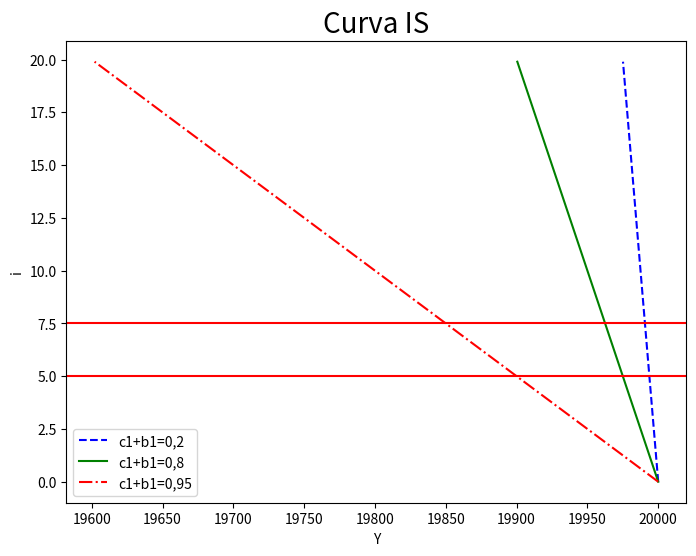
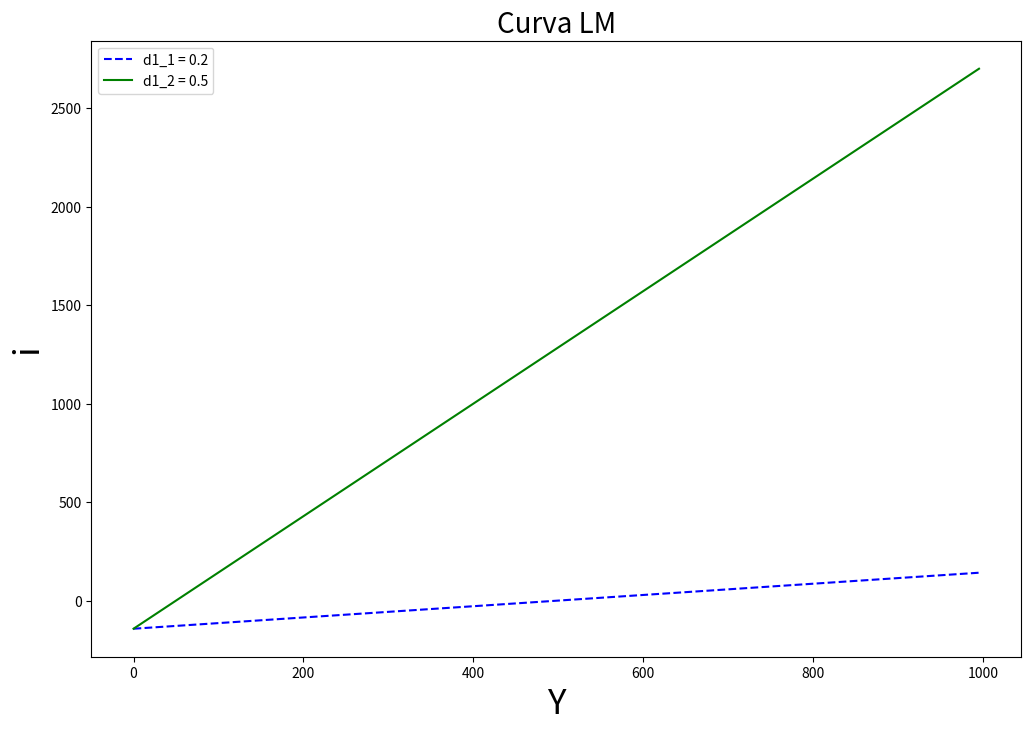

Source code (Python) for these figures, in order:
# -*- coding: utf-8 -*-
"""
Created on Sat Mar 14 20:36:56 2020

[redacted]
"""

#------- Questão 8

def dm(x, y, m_s, I=0):
    '''
    x: componente da demanda de moeda
    y: renda nominal 
    m_s: oferta de moeda
    I: tx de juros
    '''
    
    if I != 0:
        i = I
        
    else:
        i = x - (m_s/y)
    
    M_s = y*(x - i)
    print('\033[1;033m')
    print(f'A taxa de juros de equilíbrio será: {i:.2%}')
    print(f'A demanda por moeda em equilíbrio será {M_s:.2f}')
    
 
    
dm(0.5, 150, 45, I=0)



#-------- Questão 9
 

def bacen(x0, x1, theta, c, h_s, y):
    '''
    x0  e x1: parâmetros da demanda por moeda
    theta: coeficiente de reservas
    c: proporção fixa de moeda em espécie
    h_s: oferta de moeda do Bacen
    y: renda nominal
    '''
    i = - h_s/(x1*y*(c+theta*(1 - c))) + x0/x1            
    m_d = y*(x0 -x1*i)

    mult = 1/(c + theta*(1 - c))
    m_s = h_s*mult
     
    print('\033[1;033m')
    print(f' A taxa de juros de equilíbrio é: {i:.2%}')
    print(f'O multiplicador será: {mult:.2f}')
    print(f'A demanda total de moeda será: {m_d:.2f}')
    print(f'A oferta total de moeda será: {m_s:.2f}')


bacen(0.75, 6, 0.15, 0, 18, 1200)
 


#-------------




import numpy as np
import matplotlib.pyplot as plt


#----------  Questão 10 (e)

##### CURVA IS

# quanto maior o multiplicador, mais elástico será a IS


i = np.arange(0, 20, 0.1)

b0 = 20000

b1 = (1/0.8)   #soma 0.2
b2 = (1/0.2)   #soma 0.8
b3 = (1/0.05) #soma 0.95 

y1 = b0 - b1*i
y2 = b0 - b2*i
y3 = b0 - b3*i

fig, ax = plt.subplots(figsize=(8,6))
#ax.set_xlim(19000, 21000)
ax.plot(y1, i, 'b--', label='c1+b1=0,2')
ax.plot(y2, i, 'g-', label='c1+b1=0,8')
ax.plot(y3, i, 'r-.', label='c1+b1=0,95')
plt.axhline(y=5, color='r', linestyle='-')
plt.axhline(y=7.5, color='r', linestyle='-')
plt.rc('axes', titlesize=20)     # fontsize of the axes title
plt.rc('axes', labelsize=25)    # fontsize of the x and y labels
ax.set_title('Curva IS')
ax.set_xlabel('Y')
ax.set_ylabel('i')
ax.legend()



#-----------Questão 11 c

###### CURVA LM


m_d = 100
y = np.arange(0, 1000, 5)
d1_1 = 0.2
d1_2 = 2

d2 = 0.7

i_1 = d1_1/d2*y - m_d/d2
i_2 = d1_2/d2*y - m_d/d2



fig, ax = plt.subplots(figsize=(12,8))
ax.plot(y, i_1, 'b--', label='d1_1 = 0.2')
ax.plot(y, i_2, 'g-', label='d1_2 = 0.5')
plt.rc('axes', titlesize=20)     # fontsize of the axes title
plt.rc('axes', labelsize=20)    # fontsize of the x and y labels
ax.set_title('Curva LM')
ax.set_xlabel('Y')
ax.set_ylabel('i')
ax.legend()




################ IS-LM



def is_lm(x0, x1, m_s, c0, c1, t, b0, b1, b2, g):
    '''
    x0: parâmetro da demanda de moeda
    x1: parâmetro da demanda de moeda
    m_s: demanda de moeda
    c0: consumo autônomo
    c1: propensão marginal a consumir
    b0: investimento autônomo
    b1: propensão marginal a investir
    b2: investimento em função da taxa de juros
    g: gastos do governo
    '''
    M = 1/(1 - c1 - b1 + b2* (x0/x1) )
    
    y = M * (c0 - c1*t + b0 + b2*(m_s/x1) + g)
    
    i = ( x0/x1 )*y - m_s/x1
    
    C = c0 + c1*(y - t)
    
    I = b0 + b1*y - b2*i
    
    print('\033[1;033m')
    print('{:*^40}'.format(' IS-LM '))
    print('  ')
    print(f'O Multiplicador é: {M:.2f}')
    print(f'O consumo é dado por: {C:.2f}')
    print(f'O investimento é dado por: {I:.2f}')
    print(f'O produto de equilíbrio é: {y:.2f}')
    print(f'A taxa de juros de equilíbrio é: {i:.2%}')
    print('  ')
    print('{:*^40}'.format(' Fim do Programa! '))
    



is_lm(0.5, 5000, 2000, 300, 0.25, 500, 3000, 0.2, 1000, 200)
    







































